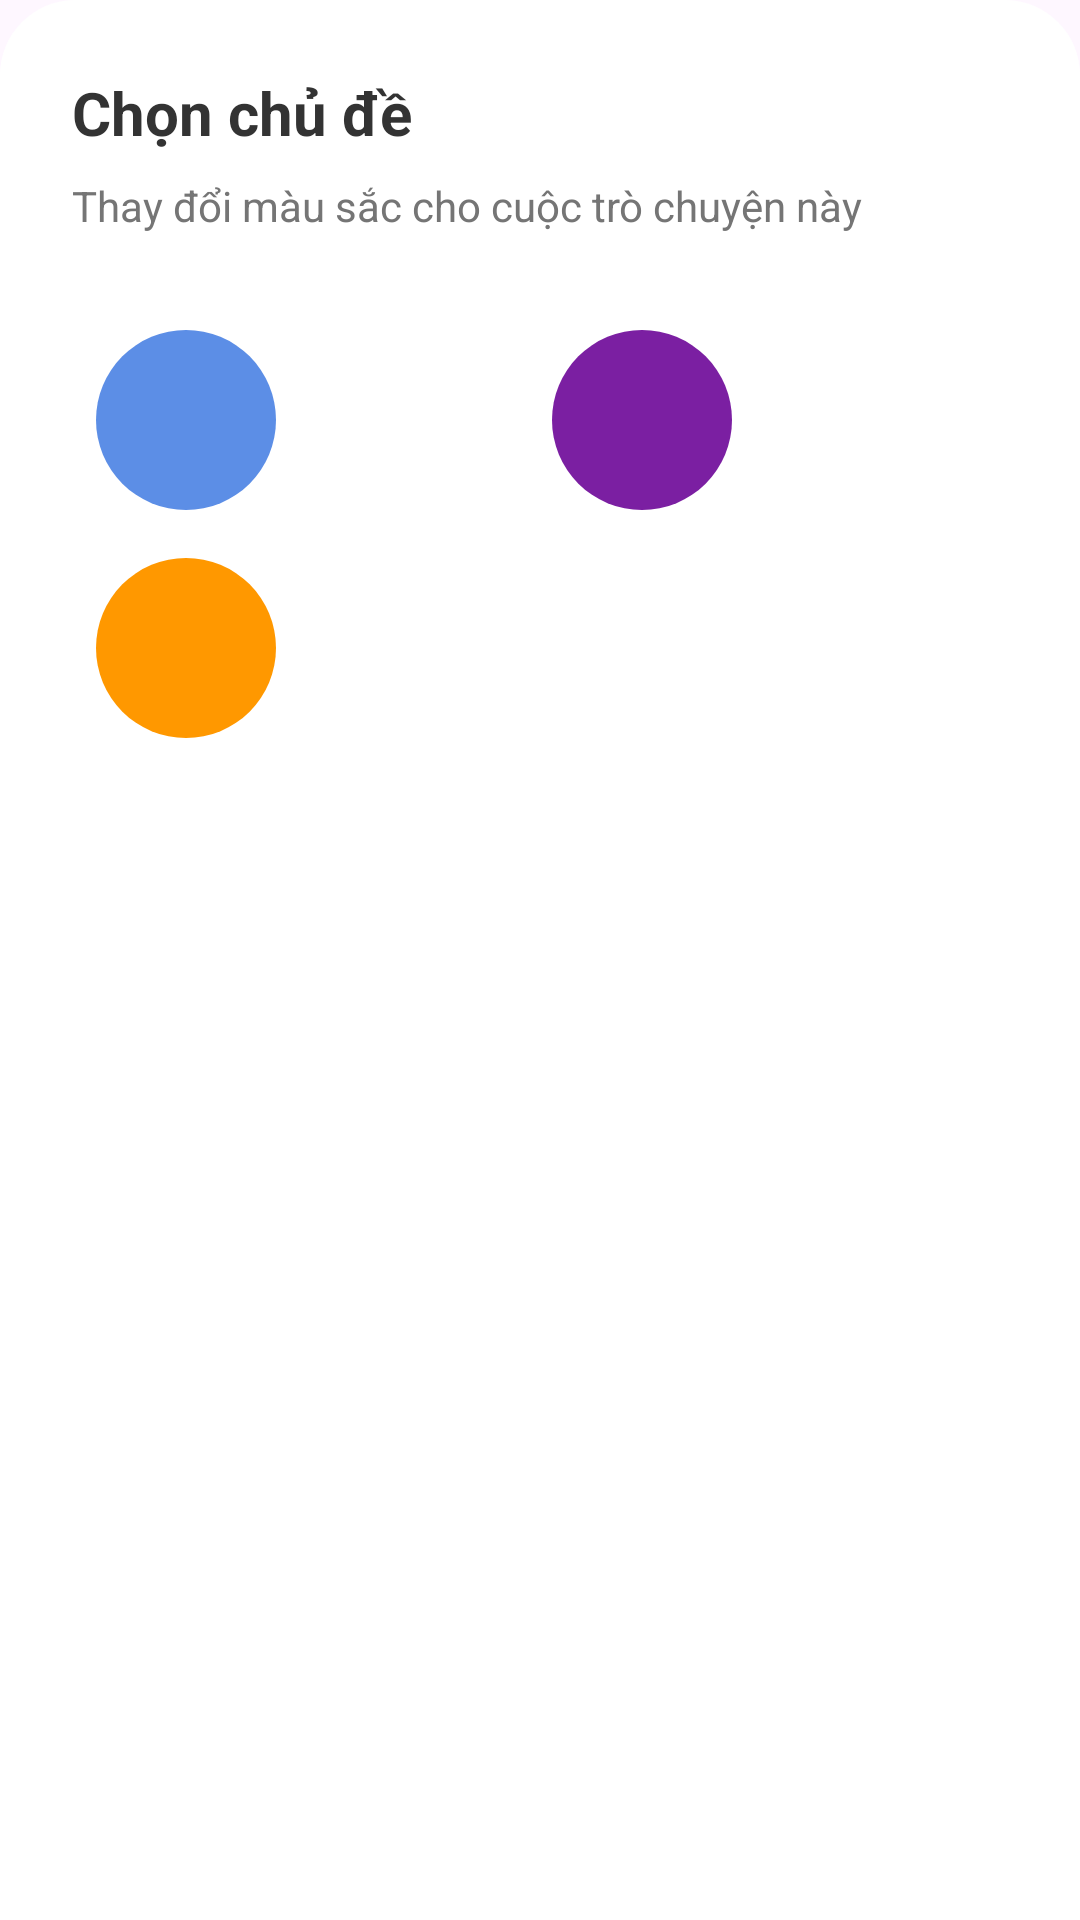

Layout XML and referenced resources for this Android screen:
<!-- AndroidManifest.xml: application theme Theme.NexTalkApp -->
<!-- res/layout/layout_dialog_theme_picker.xml -->
<?xml version="1.0" encoding="utf-8"?>
<LinearLayout xmlns:android="http://schemas.android.com/apk/res/android"
    android:layout_width="match_parent"
    android:layout_height="wrap_content"
    android:background="@drawable/bg_top_corners_white"
    android:orientation="vertical"
    android:padding="24dp">

    <TextView
        android:layout_width="wrap_content"
        android:layout_height="wrap_content"
        android:text="Chọn chủ đề"
        android:textColor="#333333"
        android:textSize="20sp"
        android:textStyle="bold" />

    <TextView
        android:layout_width="wrap_content"
        android:layout_height="wrap_content"
        android:layout_marginTop="8dp"
        android:text="Thay đổi màu sắc cho cuộc trò chuyện này"
        android:textColor="#757575"
        android:textSize="14sp" />

    <GridLayout
        android:layout_width="match_parent"
        android:layout_height="wrap_content"
        android:layout_marginTop="24dp"
        android:columnCount="4"
        android:useDefaultMargins="true">

        <View
            android:id="@+id/colorBlue"
            android:layout_width="60dp"
            android:layout_height="60dp"
            android:background="@drawable/bg_circle_blue"
            android:layout_margin="8dp" />

        <View
            android:id="@+id/colorPink"
            android:layout_width="60dp"
            android:layout_height="60dp"
            android:background="@drawable/bg_circle_pink"
            android:layout_margin="8dp" />

        <View
            android:id="@+id/colorPurple"
            android:layout_width="60dp"
            android:layout_height="60dp"
            android:background="@drawable/bg_circle_purple"
            android:layout_margin="8dp" />

        <View
            android:id="@+id/colorGreen"
            android:layout_width="60dp"
            android:layout_height="60dp"
            android:background="@drawable/bg_circle_green"
            android:layout_margin="8dp" />

        <View
            android:id="@+id/colorOrange"
            android:layout_width="60dp"
            android:layout_height="60dp"
            android:background="@drawable/bg_circle_orange"
            android:layout_margin="8dp" />

    </GridLayout>

</LinearLayout>
<!-- resources referenced by this layout -->
<resources>
  <!-- drawable bg_circle_blue (drawable) -->
  <?xml version="1.0" encoding="utf-8"?>
  <shape xmlns:android="http://schemas.android.com/apk/res/android" android:shape="oval">
      <solid android:color="#5C8EE6" />
  </shape>
  <!-- drawable bg_circle_orange (drawable) -->
  <?xml version="1.0" encoding="utf-8"?>
  <shape xmlns:android="http://schemas.android.com/apk/res/android" android:shape="oval">
      <solid android:color="#FF9800" />
  </shape>
  <!-- drawable bg_circle_purple (drawable) -->
  <?xml version="1.0" encoding="utf-8"?>
  <shape xmlns:android="http://schemas.android.com/apk/res/android" android:shape="oval">
      <solid android:color="#7B1FA2" />
  </shape>
  <!-- drawable bg_top_corners_white (drawable) -->
  <shape xmlns:android="http://schemas.android.com/apk/res/android">
      <solid android:color="#FFFFFF" />
      <corners
          android:topLeftRadius="25dp"
          android:topRightRadius="25dp" />
  </shape>
  <style name="Theme.NexTalkApp" parent="Base.Theme.NexTalkApp" />
  <style name="Base.Theme.NexTalkApp" parent="Theme.Material3.DayNight.NoActionBar">
          
          
      </style>
</resources>
